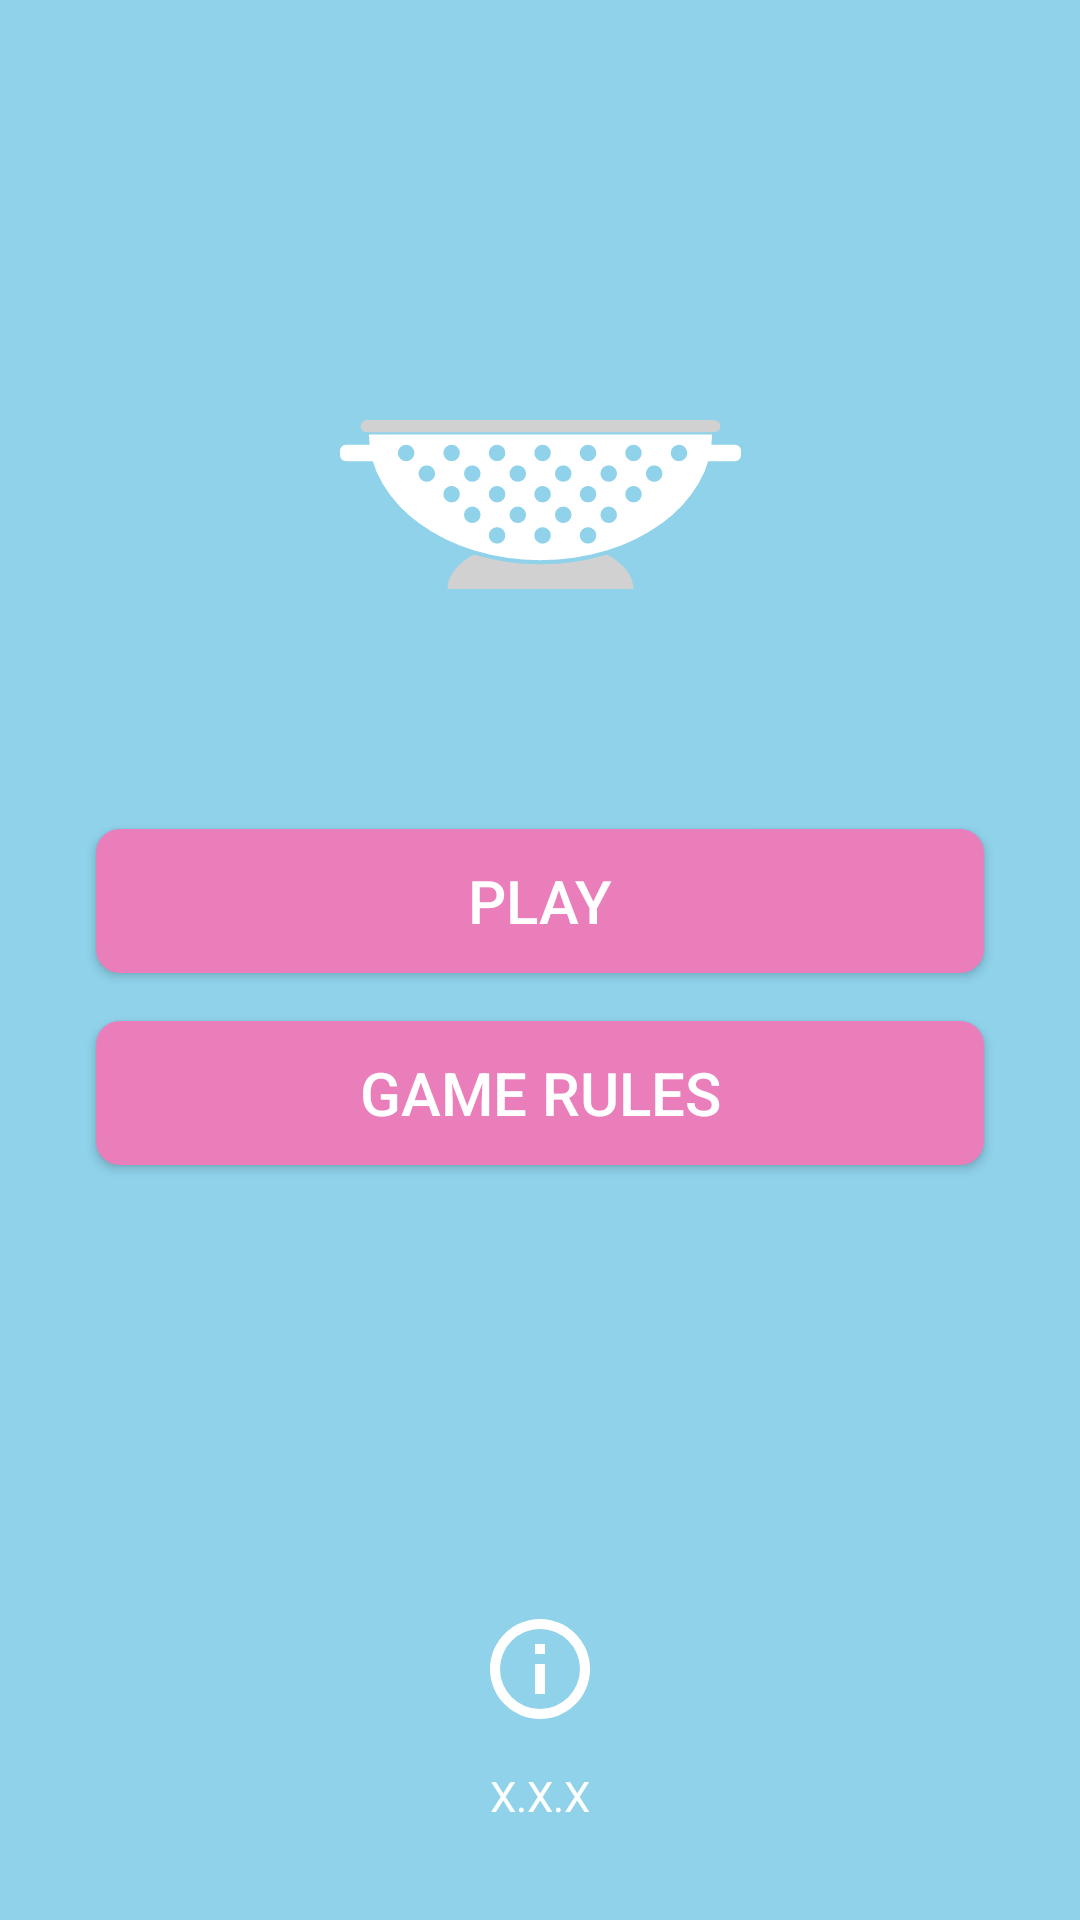

Here is an Android app screen rendered from its layout file. Give the layout XML and the strings, colors and styles it references.
<!-- AndroidManifest.xml: application theme AppTheme -->
<!-- res/layout/fragment_start.xml -->
<?xml version="1.0" encoding="utf-8"?>
<layout
        xmlns:tools="http://schemas.android.com/tools" xmlns:android="http://schemas.android.com/apk/res/android"
        xmlns:app="http://schemas.android.com/apk/res-auto">
    <data>
        <variable
                name="viewModel"
                type="com.piotrprus.colandergame.feature.start.StartViewModel"/>
    </data>

    <androidx.constraintlayout.widget.ConstraintLayout
            android:layout_width="match_parent"
            android:layout_height="match_parent">

        <ImageView
                android:layout_width="wrap_content"
                android:layout_height="wrap_content" app:srcCompat="@drawable/ic_colander"
                android:id="@+id/imageView" app:layout_constraintTop_toTopOf="parent"
                app:layout_constraintEnd_toEndOf="parent" app:layout_constraintStart_toStartOf="parent"
                android:layout_marginTop="140dp"/>
        <Button
                android:text="@string/start_play_button"
                android:layout_width="0dp"
                android:layout_height="wrap_content"
                android:id="@+id/mainPlayButton"
                android:onClick="@{() -> viewModel.onPlayClicked()}"
                app:layout_constraintTop_toBottomOf="@+id/imageView" app:layout_constraintEnd_toEndOf="parent"
                android:layout_marginEnd="@dimen/start_horizontal_btn_margin" app:layout_constraintStart_toStartOf="parent"
                android:layout_marginStart="@dimen/start_horizontal_btn_margin" android:layout_marginTop="80dp"
                app:layout_constraintHorizontal_bias="0.0"/>
        <Button
                android:text="@string/start_game_rules_button"
                android:layout_width="0dp"
                android:layout_height="wrap_content"
                android:onClick="@{() -> viewModel.onGameRulesClicked()}"
                android:id="@+id/mainGameRulesButton" android:layout_marginTop="16dp"
                app:layout_constraintTop_toBottomOf="@+id/mainPlayButton" app:layout_constraintEnd_toEndOf="parent"
                android:layout_marginEnd="@dimen/start_horizontal_btn_margin" app:layout_constraintStart_toStartOf="parent"
                android:layout_marginStart="@dimen/start_horizontal_btn_margin"/>
        <ImageView
                android:layout_width="wrap_content"
                android:layout_height="wrap_content" app:srcCompat="@drawable/ic_info_24px"
                android:id="@+id/mainInfoIcon" app:layout_constraintEnd_toEndOf="parent" android:layout_marginEnd="16dp"
                app:layout_constraintStart_toStartOf="parent" android:layout_marginStart="16dp"
                android:layout_marginBottom="16dp" app:layout_constraintBottom_toTopOf="@+id/mainVersionNumber"/>
        <TextView
                android:text="X.X.X"
                tools:text="ver. 1.0.3"
                android:textColor="@color/allWhite"
                android:layout_width="wrap_content"
                android:layout_height="wrap_content"
                android:id="@+id/mainVersionNumber" app:layout_constraintEnd_toEndOf="parent" android:layout_marginEnd="16dp"
                app:layout_constraintStart_toStartOf="parent" android:layout_marginStart="16dp"
                android:layout_marginBottom="32dp" app:layout_constraintBottom_toBottomOf="parent"
        />
    </androidx.constraintlayout.widget.ConstraintLayout>

</layout>
<!-- resources referenced by this layout -->
<resources>
  <color name="allWhite">#ffffff</color>
  <dimen name="start_horizontal_btn_margin">32dp</dimen>
  <!-- drawable ic_colander: vector/xml drawable (drawable, 3512 chars, omitted) -->
  <!-- drawable ic_info_24px (drawable) -->
  <vector xmlns:android="http://schemas.android.com/apk/res/android"
      android:width="33.298dp"
      android:height="33.298dp"
      android:viewportWidth="33.298"
      android:viewportHeight="33.298">
    <path
        android:pathData="M14.984,24.973h3.33L18.314,14.984h-3.33ZM16.649,0A16.649,16.649 0,1 0,33.3 16.649,16.655 16.655,0 0,0 16.649,0ZM16.649,29.968A13.319,13.319 0,1 1,29.968 16.649,13.337 13.337,0 0,1 16.649,29.968ZM14.984,11.654h3.33v-3.33h-3.33Z"
        android:fillColor="#fff"/>
  </vector>
  <string name="start_game_rules_button">game rules</string>
  <string name="start_play_button">play</string>
  <style name="AppTheme" parent="Theme.AppCompat.Light.NoActionBar">
          
          <item name="colorPrimary">@color/colanderPink</item>
          <item name="colorPrimaryDark">@color/colanderPurple</item>
          <item name="colorAccent">@color/colanderLightBlue</item>
          <item name="buttonStyle">@style/mainButton</item>
          <item name="android:background">@color/colanderLightBlue</item>
      </style>
  <color name="colanderPink">#EA7EBB</color>
  <color name="colanderPurple">#AF89E2</color>
  <color name="colanderLightBlue">#8FD2EA</color>
  <style name="mainButton" parent="Widget.AppCompat.Button">
          <item name="android:background">@drawable/main_button_background</item>
          <item name="android:layout_marginStart">32dp</item>
          <item name="android:layout_marginEnd">32dp</item>
          <item name="android:textColor">@color/allWhite</item>
          <item name="android:textSize">20sp</item>
      </style>
  <!-- drawable main_button_background (drawable) -->
  <?xml version="1.0" encoding="utf-8"?>
  <shape xmlns:android="http://schemas.android.com/apk/res/android"
  android:shape="rectangle">
      <solid android:color="@color/colanderPink"/>
      <corners android:radius="8dp"/>
  </shape>
</resources>
